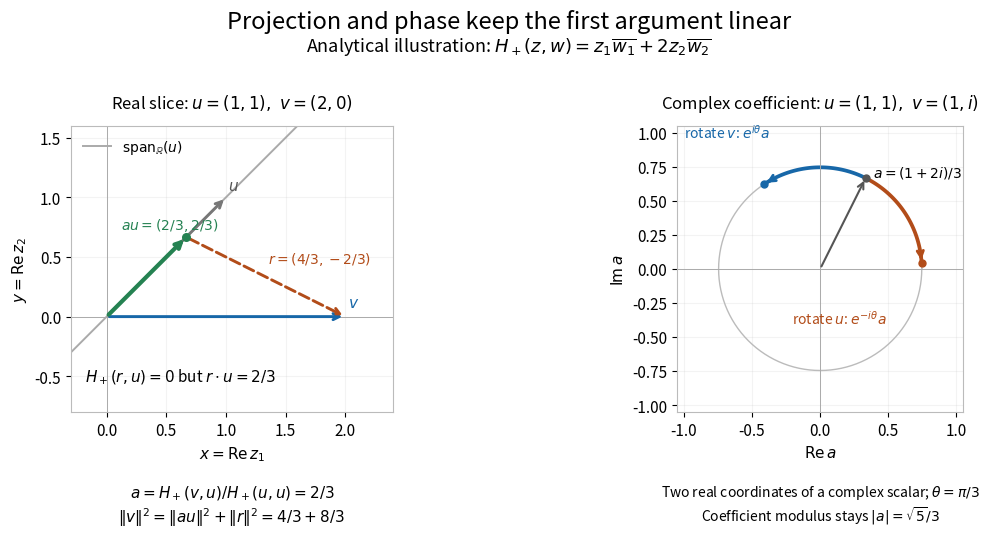

Source code (Python): (Note: this script raises an exception after producing the figure.)
"""Original analytical geometry for a linear-first weighted complex inner product.

Tested with Python 3.14.4, NumPy 2.3.5, Matplotlib 3.10.7.
Run from _media; output is written to the current working directory.
"""

from pathlib import Path

import matplotlib.pyplot as plt
import numpy as np


def arrow(ax, start, end, color, style="-", width=2.1):
    ax.annotate("", xy=end, xytext=start,
                arrowprops={"arrowstyle": "->", "color": color, "lw": width, "linestyle": style})


def main():
    plt.rcParams.update({"font.size": 11, "axes.titlesize": 12})
    fig, (ax, phase) = plt.subplots(1, 2, figsize=(11.4, 5.4), facecolor="white")
    fig.subplots_adjust(left=0.07, right=0.96, bottom=0.22, top=0.75, wspace=0.38)
    fig.suptitle("Projection and phase keep the first argument linear", y=0.966, fontsize=17)
    fig.text(0.5, 0.887, r"Analytical illustration: $H_+(z,w)=z_1\overline{w_1}+2z_2\overline{w_2}$", ha="center", fontsize=13)
    ax.set_title(r"Real slice: $u=(1,1),\ v=(2,0)$", pad=13)
    ax.set(xlim=(-0.3, 2.4), ylim=(-0.8, 1.6), xlabel=r"$x=\mathrm{Re}\,z_1$", ylabel=r"$y=\mathrm{Re}\,z_2$")
    ax.set_aspect("equal")
    t = np.linspace(-0.3, 1.6, 200)
    ax.plot(t, t, color="#aaaaaa", lw=1.4, label=r"$\mathrm{span}_{\mathbb{R}}(u)$")
    u, v, p = np.array([1., 1.]), np.array([2., 0.]), np.array([2/3, 2/3])
    arrow(ax, [0, 0], u, "#777777")
    arrow(ax, [0, 0], v, "#1767a8")
    arrow(ax, [0, 0], p, "#258252", width=3)
    arrow(ax, p, v, "#b24c19", style="--")
    ax.scatter(*p, color="#258252", s=30, zorder=5)
    ax.text(1.02, 1.06, r"$u$", color="#555555")
    ax.text(2.02, 0.08, r"$v$", color="#1767a8")
    ax.text(0.12, 0.73, r"$au=(2/3,2/3)$", color="#258252", fontsize=10)
    ax.text(1.35, 0.45, r"$r=(4/3,-2/3)$", color="#b24c19", fontsize=10)
    ax.text(-0.18, -0.54, r"$H_+(r,u)=0$ but $r\cdot u=2/3$", fontsize=11)
    ax.legend(loc="upper left", frameon=False, fontsize=10)
    ax.text(0.5, -0.25, r"$a=H_+(v,u)/H_+(u,u)=2/3$" + "\n" + r"$\|v\|^2=\|au\|^2+\|r\|^2=4/3+8/3$",
            transform=ax.transAxes, ha="center", va="top")
    phase.set_title(r"Complex coefficient: $u=(1,1),\ v=(1,i)$", pad=13)
    phase.set(xlim=(-1.05, 1.05), ylim=(-1.05, 1.05), xlabel=r"$\mathrm{Re}\,a$", ylabel=r"$\mathrm{Im}\,a$")
    phase.set_aspect("equal")
    a = (1 + 2j) / 3
    theta = np.pi / 3
    phi = np.angle(a)
    circle = np.linspace(0, 2 * np.pi, 361)
    phase.plot(abs(a) * np.cos(circle), abs(a) * np.sin(circle), color="#bbbbbb", lw=1)
    arrow(phase, [0, 0], [a.real, a.imag], "#555555", width=1.5)
    phase.text(0.39, 0.68, r"$a=(1+2i)/3$", fontsize=10)
    for direction, color, text, pos in [
        (1, "#1767a8", r"rotate $v$: $e^{i\theta}a$", (-1.0, 0.96)),
        (-1, "#b24c19", r"rotate $u$: $e^{-i\theta}a$", (-0.21, -0.4)),
    ]:
        angles = np.linspace(phi, phi + direction * theta, 100)
        xs, ys = abs(a) * np.cos(angles), abs(a) * np.sin(angles)
        phase.plot(xs, ys, color=color, lw=2.7)
        arrow(phase, [xs[-10], ys[-10]], [xs[-1], ys[-1]], color)
        phase.scatter(xs[-1], ys[-1], color=color, s=25, zorder=5)
        phase.text(*pos, text, color=color, fontsize=10)
    phase.scatter(a.real, a.imag, color="#555555", s=25, zorder=5)
    phase.text(0.5, -0.25, r"Two real coordinates of a complex scalar; $\theta=\pi/3$" + "\n" +
               r"Coefficient modulus stays $|a|=\sqrt{5}/3$",
               transform=phase.transAxes, ha="center", va="top", fontsize=10)
    for panel in (ax, phase):
        panel.axhline(0, color="#aaaaaa", lw=0.7)
        panel.axvline(0, color="#aaaaaa", lw=0.7)
        panel.grid(alpha=0.15)
        for spine in panel.spines.values():
            spine.set_color("#bbbbbb")
    fig.savefig(Path(__file__).with_suffix(".png").name, dpi=100, facecolor="white", transparent=False)
    plt.close(fig)


if __name__ == "__main__":
    main()
